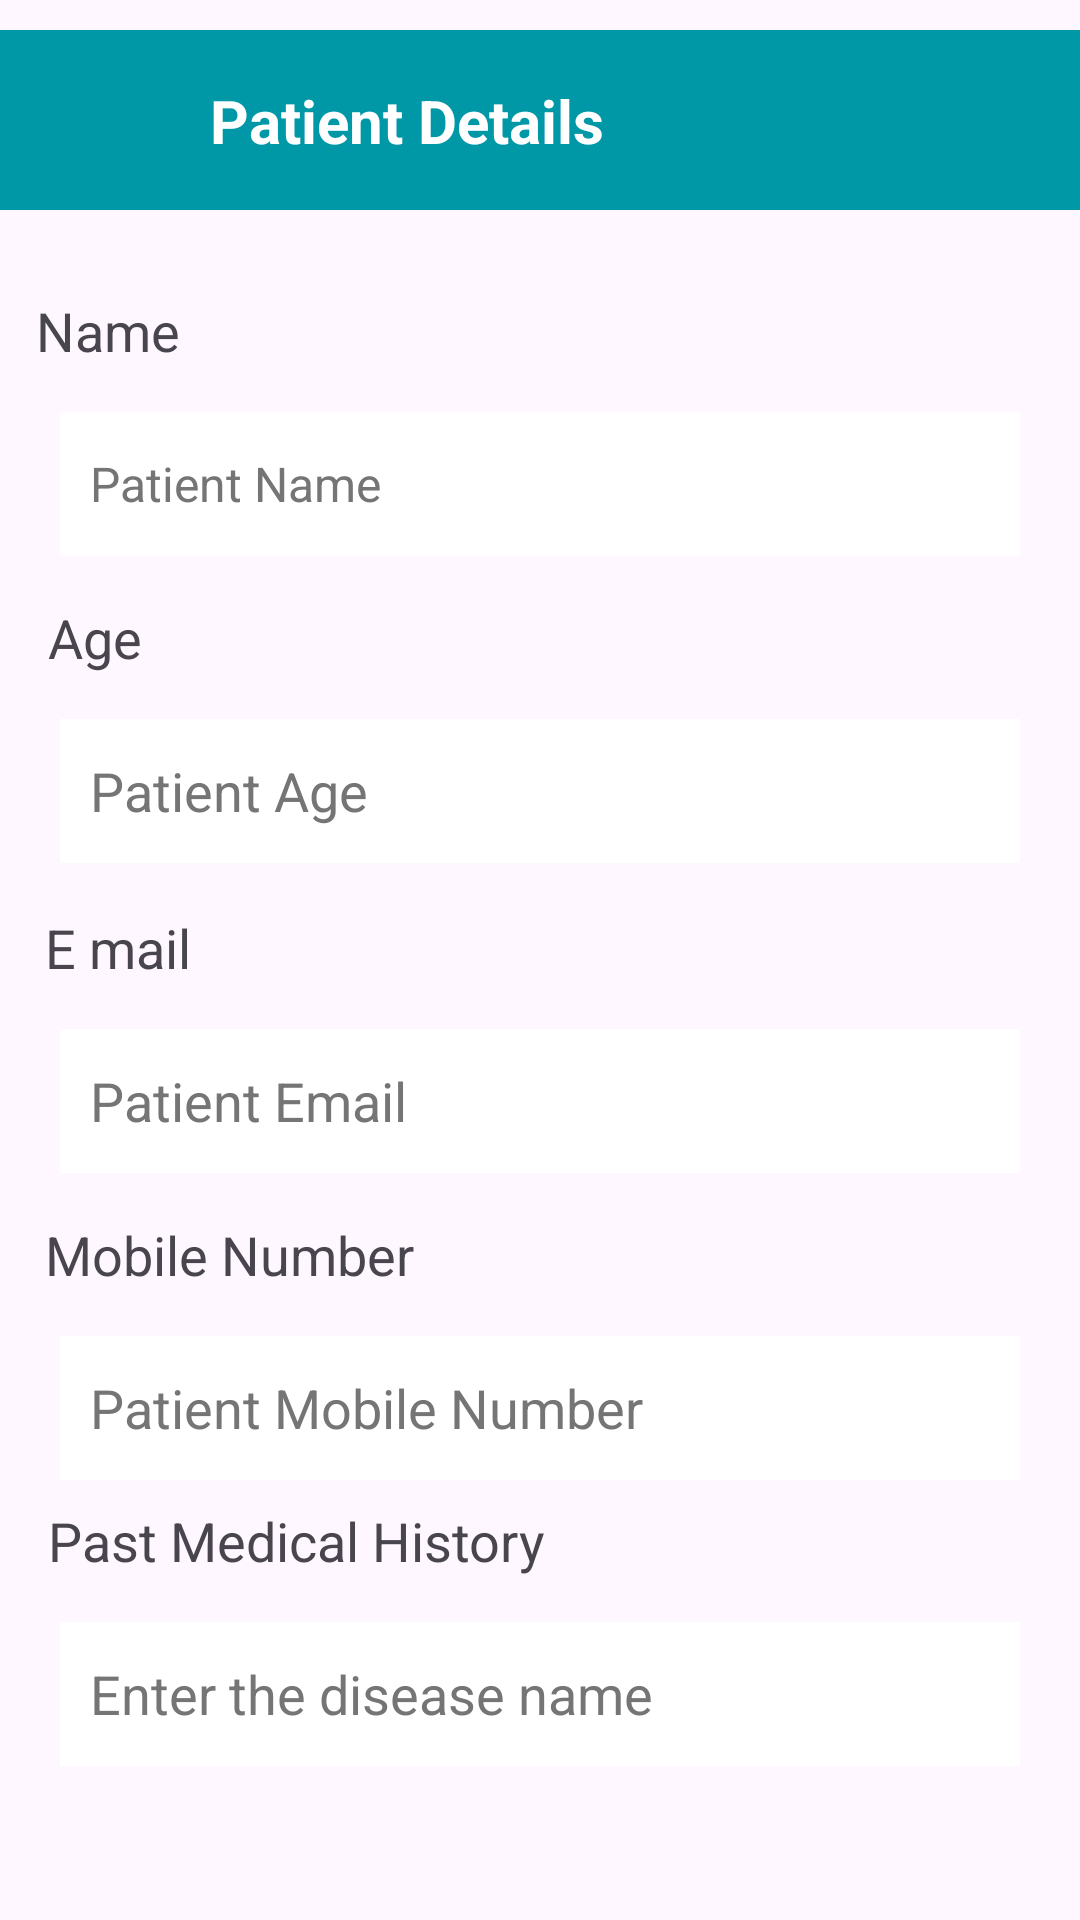

Reconstruct the res/layout file that produces this screen, plus the resources it refers to.
<!-- AndroidManifest.xml: application theme Theme.DrsCareApp -->
<!-- res/layout/patientdetails2.xml -->
<?xml version="1.0" encoding="utf-8"?>
<androidx.constraintlayout.widget.ConstraintLayout
    xmlns:android="http://schemas.android.com/apk/res/android"
    xmlns:app="http://schemas.android.com/apk/res-auto"
    xmlns:tools="http://schemas.android.com/tools"
    android:layout_width="match_parent"
    android:layout_height="match_parent"
    tools:context=".patient_details2">

    <View
        android:id="@+id/view21"
        android:layout_width="match_parent"
        android:layout_height="60dp"
        android:layout_marginTop="10dp"
        android:background="@color/my_primary"
        app:layout_constraintEnd_toEndOf="parent"
        app:layout_constraintStart_toStartOf="parent"
        app:layout_constraintTop_toTopOf="parent" />

    <ImageButton
        android:id="@+id/imageButton5"
        android:layout_width="40dp"
        android:layout_height="40dp"
        android:layout_marginStart="15dp"
        android:background="@color/transparent"
        android:contentDescription="@string/todo"
        android:src="@drawable/baseline_arrow_back_ios_new_24"
        app:tint="@color/white"
        app:layout_constraintBottom_toBottomOf="@+id/view21"
        app:layout_constraintStart_toStartOf="parent"
        app:layout_constraintTop_toTopOf="@+id/view21" />

    <TextView
        android:id="@+id/textView42"
        android:layout_width="wrap_content"
        android:layout_height="wrap_content"
        android:layout_marginStart="15dp"
        android:text="@string/patient_details"
        android:textColor="@color/white"
        android:textSize="20sp"
        android:textStyle="bold"
        app:layout_constraintBottom_toBottomOf="@+id/view21"
        app:layout_constraintStart_toEndOf="@+id/imageButton5"
        app:layout_constraintTop_toTopOf="@+id/view21" />

    <View
        android:id="@+id/view22"
        android:layout_width="match_parent"
        android:layout_height="509dp"
        android:layout_marginTop="28dp"
        app:layout_constraintEnd_toEndOf="parent"
        app:layout_constraintHorizontal_bias="1.0"
        app:layout_constraintStart_toStartOf="parent"
        app:layout_constraintTop_toBottomOf="@+id/view21" />

    <TextView
        android:id="@+id/textView31"
        android:layout_width="wrap_content"
        android:layout_height="wrap_content"
        android:layout_marginStart="12dp"
        android:text="@string/name"
        android:textSize="18sp"
        app:layout_constraintStart_toStartOf="parent"
        app:layout_constraintTop_toTopOf="@+id/view22" />

    <EditText
        android:id="@+id/editTextText5"
        android:layout_width="320dp"
        android:layout_height="48dp"
        android:layout_marginTop="15dp"
        android:autofillHints=""
        android:background="@color/white"
        android:ems="10"
        android:hint="@string/patient_name"
        android:inputType="text"
        android:paddingStart="10dp"
        android:textColorHint="#757575"
        android:textSize="16sp"
        app:layout_constraintEnd_toEndOf="parent"
        app:layout_constraintStart_toStartOf="parent"
        app:layout_constraintTop_toBottomOf="@+id/textView31"
        tools:ignore="RtlSymmetry" />

    <TextView
        android:id="@+id/textView33"
        android:layout_width="wrap_content"
        android:layout_height="wrap_content"
        android:layout_marginStart="16dp"
        android:layout_marginTop="15dp"
        android:text="@string/age"
        android:textSize="18sp"
        app:layout_constraintStart_toStartOf="parent"
        app:layout_constraintTop_toBottomOf="@+id/editTextText5" />

    <EditText
        android:id="@+id/editTextText6"
        android:layout_width="320dp"
        android:layout_height="48dp"
        android:layout_marginTop="15dp"
        android:paddingStart="10dp"
        android:background="@color/white"
        android:ems="10"
        android:hint="@string/patient_age"
        android:inputType="number"
        android:textColorHint="#757575"
        app:layout_constraintEnd_toEndOf="parent"
        app:layout_constraintStart_toStartOf="parent"
        app:layout_constraintTop_toBottomOf="@+id/textView33"
        android:autofillHints=""
        tools:ignore="RtlSymmetry"/>

    <TextView
        android:id="@+id/textView34"
        android:layout_width="wrap_content"
        android:layout_height="wrap_content"
        android:layout_marginStart="15dp"
        android:layout_marginTop="16dp"
        android:text="@string/email"
        android:textSize="18sp"
        app:layout_constraintStart_toStartOf="parent"
        app:layout_constraintTop_toBottomOf="@+id/editTextText6" />

    <EditText
        android:id="@+id/editTextText7"
        android:layout_width="320dp"
        android:layout_height="48dp"
        android:layout_marginTop="15dp"
        android:paddingStart="10dp"
        tools:ignore="RtlSymmetry"
        android:background="@color/white"
        android:ems="10"
        android:hint="@string/patient_email"
        android:inputType="text"
        android:textColorHint="#757575"
        app:layout_constraintEnd_toEndOf="parent"
        app:layout_constraintStart_toStartOf="parent"
        app:layout_constraintTop_toBottomOf="@+id/textView34"
        android:autofillHints="" />

    <TextView
        android:id="@+id/textView35"
        android:layout_width="wrap_content"
        android:layout_height="wrap_content"
        android:layout_marginStart="15dp"
        android:layout_marginTop="15dp"
        android:text="@string/mobile_number"
        android:textSize="18sp"
        app:layout_constraintStart_toStartOf="parent"
        app:layout_constraintTop_toBottomOf="@+id/editTextText7" />

    <EditText
        android:id="@+id/editTextText8"
        android:layout_width="320dp"
        android:layout_height="48dp"
        android:layout_marginTop="15dp"
        android:paddingStart="10dp"
        tools:ignore="RtlSymmetry"
        android:background="@color/white"
        android:ems="10"
        android:hint="@string/patient_mobile_number"
        android:inputType="number"
        android:textColorHint="#757575"
        app:layout_constraintEnd_toEndOf="parent"
        app:layout_constraintStart_toStartOf="parent"
        app:layout_constraintTop_toBottomOf="@+id/textView35"
        android:autofillHints="" />

    <TextView
        android:id="@+id/textView43"
        android:layout_width="wrap_content"
        android:layout_height="wrap_content"
        android:layout_marginStart="16dp"
        android:layout_marginTop="8dp"
        android:text="@string/past_medical_history"
        android:textSize="18sp"
        app:layout_constraintStart_toStartOf="parent"
        app:layout_constraintTop_toBottomOf="@+id/editTextText8" />

    <EditText
        android:id="@+id/editTextText10"
        android:layout_width="320dp"
        android:layout_height="48dp"
        android:layout_marginTop="15dp"
        android:paddingStart="10dp"
        tools:ignore="RtlSymmetry"
        android:background="@color/white"
        android:ems="10"
        android:hint="@string/enter_the_disease_name"
        android:inputType="text"
        android:textColorHint="#757575"
        app:layout_constraintEnd_toEndOf="parent"
        app:layout_constraintStart_toStartOf="parent"
        app:layout_constraintTop_toBottomOf="@+id/textView43"
        android:autofillHints="" />

    <Button
        android:id="@+id/button3"
        android:layout_width="wrap_content"
        android:layout_height="wrap_content"
        android:layout_marginTop="128dp"
        android:backgroundTint="@color/white"
        android:text="@string/save"
        android:textColor="#00838F"
        app:layout_constraintEnd_toEndOf="parent"
        app:layout_constraintHorizontal_bias="0.498"
        app:layout_constraintStart_toStartOf="parent"
        app:layout_constraintTop_toBottomOf="@+id/editTextText10" />

</androidx.constraintlayout.widget.ConstraintLayout>
<!-- resources referenced by this layout -->
<resources>
  <color name="my_primary">#0097A7</color>
  <color name="transparent">#00FFFFFF</color>
  <color name="white">#FFFFFFFF</color>
  <string name="age">Age</string>
  <string name="email">E mail</string>
  <string name="enter_the_disease_name">Enter the disease name</string>
  <string name="mobile_number">Mobile Number</string>
  <string name="name">Name</string>
  <string name="past_medical_history">Past Medical History</string>
  <string name="patient_age">Patient Age</string>
  <string name="patient_details">Patient Details</string>
  <string name="patient_email">Patient Email</string>
  <string name="patient_mobile_number">Patient Mobile Number</string>
  <string name="patient_name">Patient Name</string>
  <string name="save">Save</string>
  <string name="todo">TODO</string>
  <style name="Theme.DrsCareApp" parent="Base.Theme.DrsCareApp" />
  <style name="Base.Theme.DrsCareApp" parent="Theme.Material3.DayNight.NoActionBar">
          
           <item name="colorPrimary">@color/my_primary</item>
          <item name="colorPrimaryVariant">@color/my_primary</item>
  
          
          <item name="colorSecondary">@color/my_secondary</item>
          <item name="colorSecondaryVariant">@color/my_secondary</item>
  
          
          <item name="android:statusBarColor">@color/white</item> --&gt;
      </style>
  <color name="my_secondary">#D8D8DC</color>
</resources>
